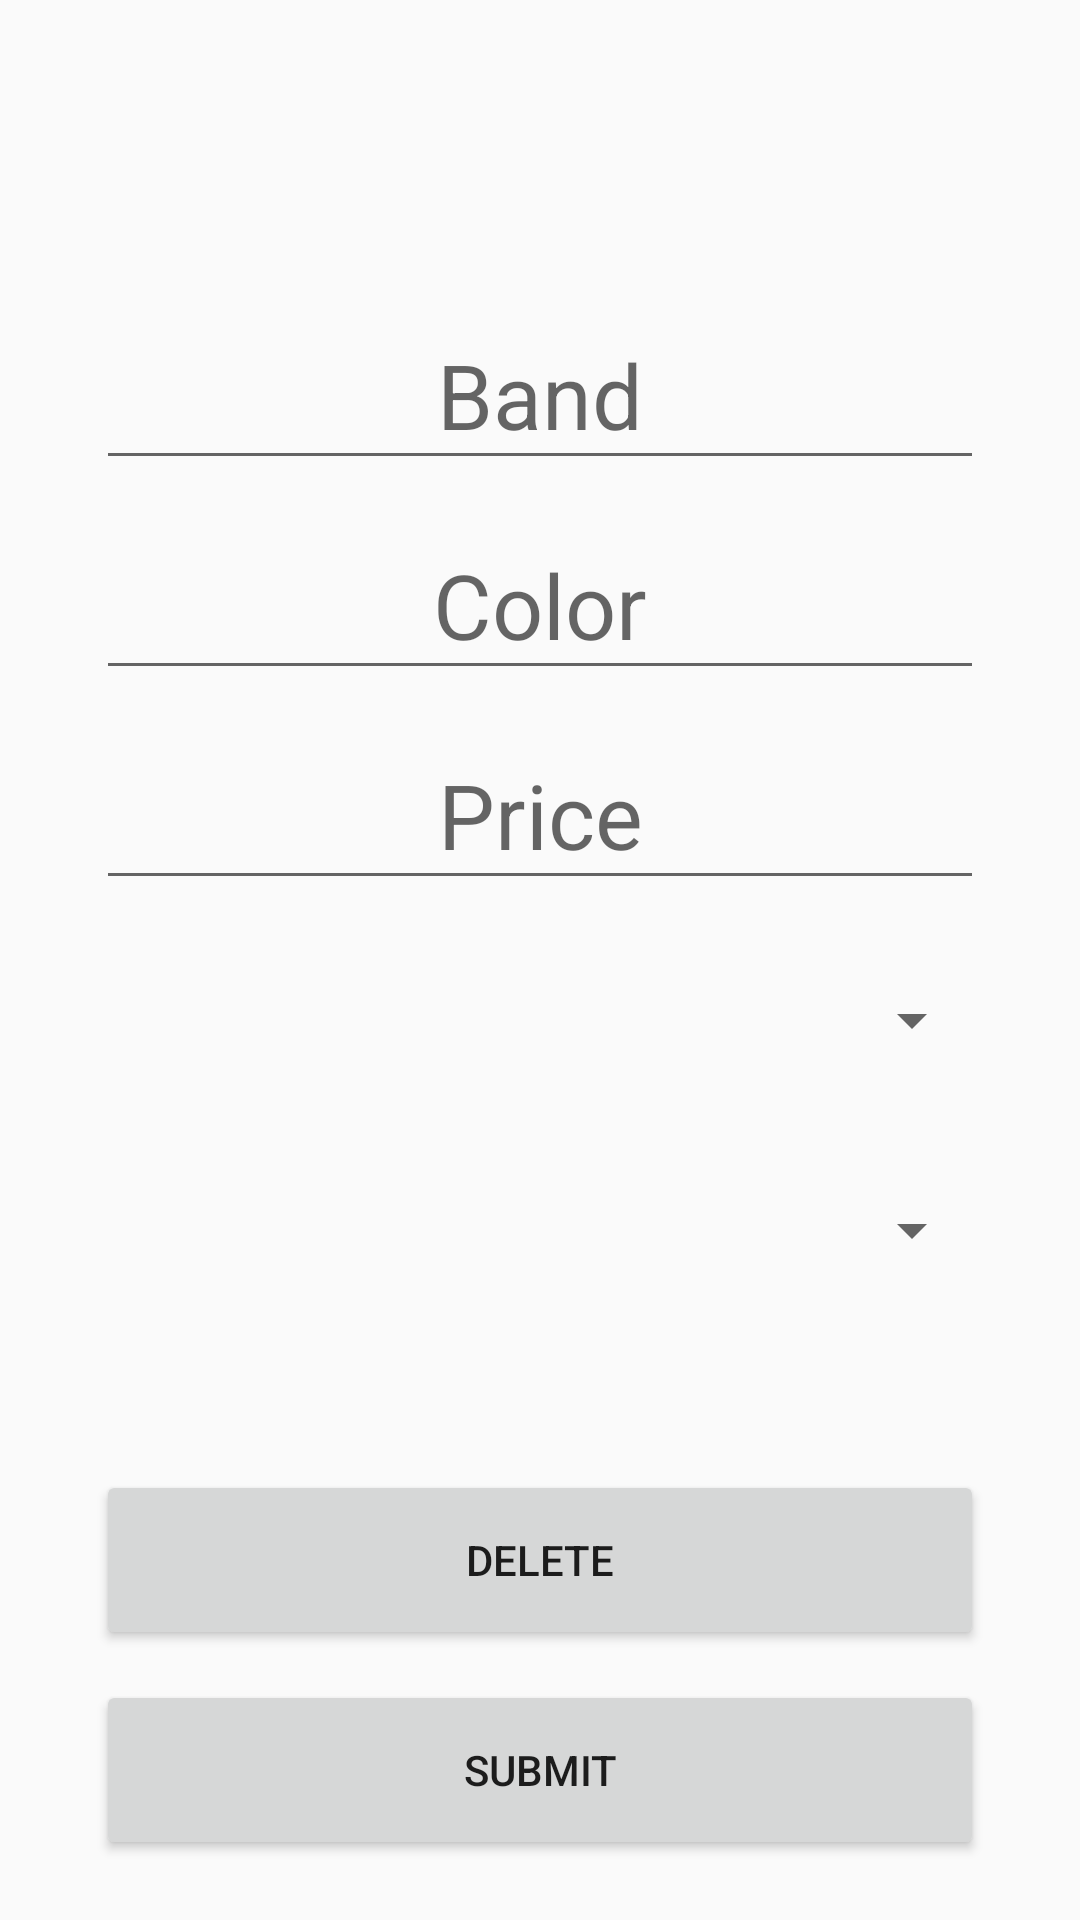

Write the Android layout XML for this screen, with the resource values it uses.
<!-- AndroidManifest.xml: application theme AppTheme -->
<!-- res/layout/activity_view_tshirt.xml -->
<?xml version="1.0" encoding="utf-8"?>
<androidx.constraintlayout.widget.ConstraintLayout xmlns:android="http://schemas.android.com/apk/res/android"
    xmlns:app="http://schemas.android.com/apk/res-auto"
    xmlns:tools="http://schemas.android.com/tools"
    android:layout_width="match_parent"
    android:layout_height="match_parent"
    android:orientation="vertical">

    <EditText
        android:id="@+id/editTextBand"
        android:layout_width="0dp"
        android:layout_height="60dp"
        android:layout_marginStart="32dp"
        android:layout_marginTop="100dp"
        android:layout_marginEnd="32dp"
        android:ems="10"
        android:hint="@string/hintEditTextBand"
        android:inputType="textPersonName"
        android:textAlignment="center"
        android:textSize="30sp"
        app:layout_constraintEnd_toEndOf="parent"
        app:layout_constraintStart_toStartOf="parent"
        app:layout_constraintTop_toTopOf="parent" />

    <EditText
        android:id="@+id/editTextColor"
        android:layout_width="0dp"
        android:layout_height="60dp"
        android:layout_marginStart="32dp"
        android:layout_marginTop="10dp"
        android:layout_marginEnd="32dp"
        android:ems="10"
        android:hint="@string/hintEditTextColor"
        android:inputType="textPersonName"
        android:textAlignment="center"
        android:textSize="30sp"
        app:layout_constraintEnd_toEndOf="parent"
        app:layout_constraintStart_toStartOf="parent"
        app:layout_constraintTop_toBottomOf="@+id/editTextBand" />

    <EditText
        android:id="@+id/editTextPrice"
        android:layout_width="0dp"
        android:layout_height="60dp"
        android:layout_marginStart="32dp"
        android:layout_marginTop="10dp"
        android:layout_marginEnd="32dp"
        android:ems="10"
        android:hint="@string/hintEditTextPrice"
        android:inputType="phone"
        android:textAlignment="center"
        android:textSize="30sp"
        app:layout_constraintEnd_toEndOf="parent"
        app:layout_constraintStart_toStartOf="parent"
        app:layout_constraintTop_toBottomOf="@+id/editTextColor" />

    <Spinner
        android:id="@+id/spinnerCurrencies"
        android:layout_width="0dp"
        android:layout_height="60dp"
        android:layout_marginStart="32dp"
        android:layout_marginTop="10dp"
        android:layout_marginEnd="32dp"
        app:layout_constraintEnd_toEndOf="parent"
        app:layout_constraintStart_toStartOf="parent"
        app:layout_constraintTop_toBottomOf="@+id/editTextPrice" />

    <Spinner
        android:id="@+id/spinnerSizes"
        android:layout_width="0dp"
        android:layout_height="60dp"
        android:layout_marginStart="32dp"
        android:layout_marginTop="10dp"
        android:layout_marginEnd="32dp"
        app:layout_constraintEnd_toEndOf="parent"
        app:layout_constraintStart_toStartOf="parent"
        app:layout_constraintTop_toBottomOf="@+id/spinnerCurrencies" />

    <Button
        android:id="@+id/buttonDelete"
        android:layout_width="0dp"
        android:layout_height="60dp"
        android:layout_marginStart="32dp"
        android:layout_marginEnd="32dp"
        android:layout_marginBottom="10dp"
        android:text="@string/deleteButtonText"
        app:layout_constraintBottom_toTopOf="@+id/buttonSubmit"
        app:layout_constraintEnd_toEndOf="parent"
        app:layout_constraintStart_toStartOf="parent" />

    <Button
        android:id="@+id/buttonSubmit"
        android:layout_width="0dp"
        android:layout_height="60dp"
        android:layout_marginStart="32dp"
        android:layout_marginEnd="32dp"
        android:layout_marginBottom="20dp"
        android:text="@string/submitButtonText"
        app:layout_constraintBottom_toBottomOf="parent"
        app:layout_constraintEnd_toEndOf="parent"
        app:layout_constraintStart_toStartOf="parent" />

</androidx.constraintlayout.widget.ConstraintLayout>
<!-- resources referenced by this layout -->
<resources>
  <string name="deleteButtonText">Delete</string>
  <string name="hintEditTextBand">Band</string>
  <string name="hintEditTextColor">Color</string>
  <string name="hintEditTextPrice">Price</string>
  <string name="submitButtonText">Submit</string>
  <style name="AppTheme" parent="Theme.AppCompat.Light.DarkActionBar">
          
          <item name="colorPrimary">@color/colorPrimary</item>
          <item name="colorPrimaryDark">@color/colorPrimaryDark</item>
          <item name="colorAccent">@color/colorAccent</item>
      </style>
  <color name="colorPrimary">#353535</color>
  <color name="colorPrimaryDark">#000000</color>
  <color name="colorAccent">#384072</color>
</resources>
